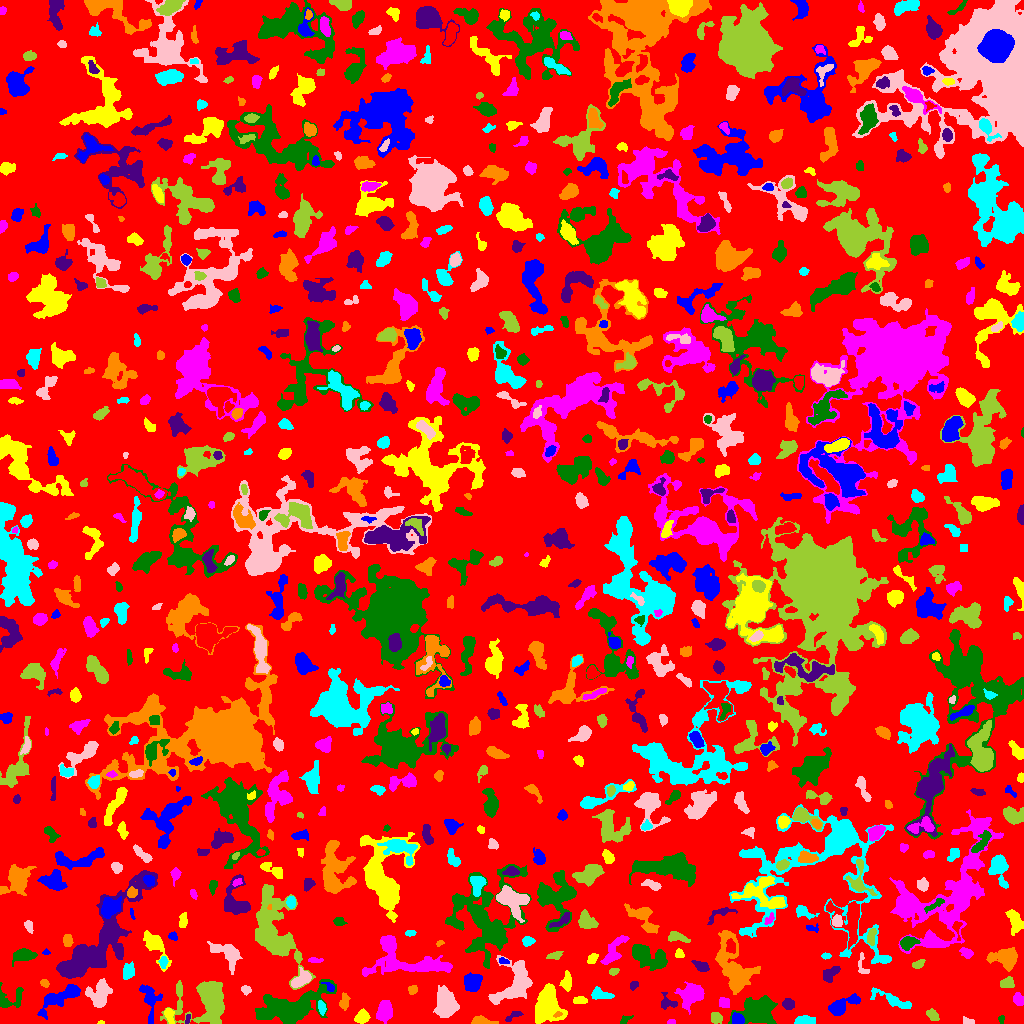

The file beside this chart, header and first rows:
ID, X, Y, A, B, theta, total_flux, mu_max, mu_median, mu_mean, R_fwhm, R_e, R10, R90, x_start, x_end, y_start, y_end, area, greylevel
0, 507.8, 505.4, 299.8, 290.6, -1.222, 1115969, 11.0, 1.0, 1.541, 31.14, 225.2, 86.5, 367.5, 0, 1023, 0, 1023, 724335, 1.541
1, 737.3, 4.25, 2.907, 2.438, -0.6962, 472.0, 8.0, 3.0, 3.631, 4.514, 3.385, 1.382, 5.262, 732, 744, 0, 11, 130, 11.63
2, 100.6, 0.7143, 1.362, 0.7643, 0.02676, 21.0, 2.0, 1.0, 0.84, 2.185, 1.262, 0.5642, 1.954, 97, 104, 0, 3, 25, 5.84
3, 671.2, 1.132, 1.779, 1.069, 0.03017, 68.0, 5.0, 1.0, 1.659, 1.954, 1.693, 0.5642, 2.706, 667, 675, 0, 4, 41, 5.659
4, 1001, 4.264, 2.068, 1.427, 1.463, 72.0, 3.0, 1.0, 1.5, 2.706, 2.034, 0.7979, 3.192, 998, 1004, 0, 8, 48, 5.5
5, 187.5, 4.122, 2.745, 0.9788, 1.339, 74.0, 3.0, 1.0, 1.574, 2.646, 1.954, 0.7979, 3.241, 185, 190, 0, 9, 47, 6.574
6, 480.9, 2.177, 4.834, 1.868, -0.08325, 481.0, 9.0, 2.0, 3.164, 3.868, 3.338, 1.262, 5.441, 471, 498, 0, 8, 152, 7.164
7, 805.5, 2.428, 4.84, 1.956, 0.008097, 1199, 18.0, 7.0, 7.356, 4.37, 3.742, 1.382, 5.997, 794, 815, 0, 8, 163, 10.36
8, 967.3, 1.768, 2.762, 1.528, -0.2204, 190.0, 7.0, 2.0, 2.676, 2.706, 2.326, 0.7979, 3.827, 963, 974, 0, 7, 71, 9.676
9, 932.5, 8.595, 3.348, 2.161, -0.808, 341.0, 5.0, 3.0, 2.795, 4.687, 3.432, 1.382, 5.262, 926, 939, 3, 15, 122, 5.795
10, 966.5, 25.82, 11.35, 9.396, 0.8252, 2724, 8.0, 3.0, 2.974, 9.167, 9.08, 3.385, 14.82, 931, 981, 0, 44, 916, 5.974
11, 150, 24.52, 9.683, 4.283, -1.39, 1353, 8.0, 4.0, 3.822, 7.777, 6.155, 2.459, 9.458, 139, 162, 0, 39, 354, 5.822
12, 169, 9.139, 3.85, 1.863, -1.271, 295.0, 6.0, 2.0, 2.36, 3.827, 3.09, 1.128, 5.109, 164, 174, 0, 15, 125, 7.36
13, 384.6, 12.89, 4.705, 3.058, 1.138, 576.0, 5.0, 2.0, 1.939, 5.89, 4.853, 1.871, 7.59, 376, 392, 0, 23, 297, 5.939
14, 625.0, 3.654, 3.453, 1.342, 0.707, 52.0, 2.0, 1.0, 0.7027, 3.868, 2.523, 0.7979, 3.613, 620, 633, 0, 8, 74, 4.703
15, 513.1, 7.683, 5.116, 1.806, 0.5275, 202.0, 3.0, 2.0, 2.02, 4.886, 3.385, 1.382, 4.983, 505, 523, 2, 12, 100, 6.02
16, 557.3, 9.137, 2.197, 1.198, 0.3315, 124.0, 6.0, 2.5, 2.818, 2.646, 1.954, 0.7979, 3.241, 553, 562, 6, 12, 44, 10.82
17, 322, 16.38, 3.38, 1.679, -1.374, 252.0, 6.0, 2.0, 2.545, 3.742, 2.932, 1.128, 4.652, 318, 326, 8, 23, 99, 8.545
18, 445.2, 19.83, 7.198, 4.614, -1.502, 2844, 12.0, 5.0, 5.124, 8.903, 7.203, 2.877, 11.13, 433, 459, 6, 38, 555, 8.124
19, 716.2, 5.324, 2.519, 2.169, -0.05811, 241.0, 6.0, 2.0, 1.944, 3.742, 2.932, 1.128, 4.583, 711, 722, 0, 11, 124, 5.944
20, 885.5, 7.597, 2.06, 1.586, -0.9048, 134.0, 5.0, 2.0, 1.763, 2.706, 2.257, 0.7979, 3.656, 881, 889, 3, 12, 76, 5.763
21, 59.49, 25.82, 12.52, 3.88, 0.521, 2417, 10.0, 4.0, 4.63, 9.097, 7.421, 2.877, 11.44, 37, 80, 4, 39, 522, 6.63
22, 361.8, 6.386, 3.309, 2.791, 0.6853, 443.0, 6.0, 3.0, 2.621, 5.323, 3.909, 1.596, 5.944, 354, 370, 0, 15, 169, 6.621
23, 723.8, 20.85, 2.861, 2.497, -0.6647, 385.0, 6.0, 3.0, 3.5, 4.983, 3.478, 1.382, 5.293, 719, 729, 16, 26, 110, 6.5
24, 756.5, 13.28, 9.515, 6.64, 0.1238, 3327, 12.0, 4.0, 4.138, 7.674, 8.831, 3.241, 13.88, 728, 777, 0, 28, 804, 7.138
25, 788.6, 19.02, 2.755, 2.478, -0.3465, 368.0, 6.0, 3.0, 2.968, 4.687, 3.241, 1.382, 5.202, 782, 794, 14, 25, 124, 7.968
26, 344.1, 21.66, 4.242, 2.172, 1.461, 233.0, 3.0, 2.0, 1.752, 5.015, 3.827, 1.493, 5.836, 339, 350, 13, 31, 133, 4.752
27, 892.2, 23.63, 11.95, 2.568, -0.3869, 732.0, 5.0, 2.0, 2.316, 6.699, 5.781, 2.257, 8.722, 870, 911, 15, 36, 316, 5.316
28, 99.17, 28.55, 6.556, 5.45, 1.189, 1676, 9.0, 4.0, 3.724, 6.383, 6.676, 2.523, 10.46, 85, 112, 16, 45, 450, 6.724
29, 205.8, 22.83, 13.37, 11.28, 0.2456, 4150, 11.0, 3.0, 3.302, 8.156, 10.16, 3.742, 17, 160, 224, 0, 43, 1257, 6.302
30, 808.2, 33.65, 3.813, 3.319, 1.549, 790.0, 11.0, 2.0, 3.198, 4.146, 4.184, 1.596, 6.979, 801, 821, 25, 43, 247, 7.198
31, 840.9, 17.46, 8.112, 3.136, 0.4936, 1271, 11.0, 3.0, 3.621, 4.983, 5.232, 2.034, 8.903, 828, 860, 8, 30, 351, 6.621
32, 580.2, 23.16, 3.226, 1.754, 0.004254, 194.0, 4.0, 2.0, 1.902, 4.334, 2.985, 1.128, 4.72, 573, 587, 20, 27, 102, 5.902
33, 1019, 24.2, 3.047, 2.348, -1.125, 518.0, 9.0, 4.0, 4.211, 4.029, 3.385, 1.262, 5.352, 1013, 1023, 18, 31, 123, 7.211
34, 8.414, 23.99, 7.634, 5.272, 0.3381, 625.0, 6.0, 2.0, 2.248, 4.918, 5.046, 1.871, 8.253, 0, 23, 16, 41, 278, 5.248
35, 667.6, 21.11, 4.743, 3.544, -0.5732, 465.0, 5.0, 3.0, 2.981, 5.642, 4.26, 1.693, 6.408, 661, 677, 14, 31, 156, 5.981
36, 412.8, 34.15, 2.41, 2.11, 0.2284, 167.0, 4.0, 2.0, 2.062, 4.029, 2.764, 1.128, 4.478, 408, 417, 29, 38, 81, 5.062
37, 599.9, 29.08, 5.642, 2.618, -0.1523, 474.0, 5.0, 2.0, 2.508, 5.412, 4.514, 1.693, 6.794, 591, 614, 24, 37, 189, 5.508
38, 245.3, 33.95, 2.375, 1.811, -0.6639, 112.0, 3.0, 1.0, 1.383, 3.432, 2.585, 0.9772, 4.029, 241, 251, 28, 38, 81, 7.383
39, 1007, 40.86, 3.698, 2.324, 0.1689, 244.0, 4.0, 2.0, 1.743, 5.262, 3.7, 1.382, 5.585, 1000, 1014, 36, 47, 140, 5.743
40, 771.6, 43.12, 4.089, 2.585, 1.305, 577.0, 7.0, 3.0, 3.053, 4.82, 4.029, 1.596, 6.482, 763, 778, 35, 53, 189, 7.053
41, 330, 36.08, 3.04, 1.799, -0.7065, 163.0, 5.0, 2.0, 2.117, 3.09, 2.585, 0.9772, 4.26, 321, 334, 32, 41, 77, 9.117
42, 547.2, 17.56, 8.985, 6.521, 1.518, 3425, 11.0, 4.0, 4.346, 8.686, 8.593, 3.338, 13.45, 535, 567, 0, 40, 788, 7.346
43, 691.1, 28.68, 6.647, 5.19, 0.6055, 1410, 6.0, 3.0, 2.981, 9.491, 6.933, 2.877, 10.42, 674, 704, 9, 42, 473, 5.981
44, 288.9, 16.41, 18.86, 7.583, 0.2701, 6372, 14.0, 4.0, 4.311, 8.387, 11.71, 4.029, 18.76, 255, 336, 0, 44, 1478, 7.311
45, 632.6, 37.63, 1.646, 1.239, 0.248, 35.0, 2.0, 0.0, 0.5072, 2.932, 1.693, 0.5642, 2.706, 630, 638, 33, 42, 69, 4.507
46, 44.3, 39.81, 2.305, 1.339, -0.4222, 43.0, 2.0, 1.0, 0.6515, 3.478, 2.257, 0.7979, 3.241, 40, 49, 36, 44, 66, 4.652
47, 127.6, 51.88, 3.55, 2.5, 1.382, 297.0, 4.0, 2.0, 1.697, 5.499, 3.742, 1.493, 5.809, 123, 134, 44, 62, 175, 5.697
48, 301, 43.4, 5.677, 2.682, 0.5729, 520.0, 6.0, 2.0, 2.194, 5.528, 4.478, 1.693, 7.181, 291, 311, 36, 56, 237, 7.194
49, 613.4, 51.9, 2.385, 1.517, 0.4717, 90.0, 3.0, 1.0, 1.324, 3.038, 2.394, 0.7979, 3.7, 609, 619, 48, 55, 68, 5.324
50, 267.7, 49.4, 3.218, 1.944, -1.226, 273.0, 5.0, 3.0, 2.758, 4.37, 3.241, 1.262, 4.853, 264, 272, 43, 56, 99, 5.758
51, 472.7, 41.48, 4.321, 3.882, 0.7754, 1363, 10.0, 4.0, 4.684, 6.77, 5.171, 2.034, 8.058, 464, 482, 32, 51, 291, 7.684
52, 566.2, 40.86, 3.282, 2.079, 1.403, 215.0, 5.0, 1.0, 1.287, 2.932, 3.141, 1.128, 5.202, 559, 571, 32, 53, 167, 6.287
53, 403.4, 64.58, 23.05, 9.897, -0.2158, 3688, 10.0, 3.0, 2.962, 6.933, 11.18, 3.827, 17.67, 362, 452, 47, 88, 1245, 5.962
54, 647.9, 66.42, 10.6, 4.425, -0.4411, 1970, 10.0, 3.0, 3.262, 6.58, 7.399, 2.764, 11.83, 632, 667, 53, 79, 604, 6.262
55, 830.7, 49.53, 5.072, 2.469, 0.7049, 451.0, 6.0, 2.0, 2.374, 5.262, 4.029, 1.596, 6.232, 823, 840, 41, 57, 190, 6.374
56, 734.1, 55.01, 15.58, 6.979, -1.235, 4883, 15.0, 4.0, 4.344, 6.77, 9.918, 3.478, 16.35, 715, 760, 29, 93, 1124, 7.344
57, 163, 61.5, 2.717, 1.915, 1.403, 202.0, 5.0, 2.0, 2.27, 3.09, 2.821, 1.128, 4.478, 158, 168, 55, 67, 89, 7.27
58, 862.9, 56.53, 6.476, 2.62, -1.376, 111.0, 2.0, 1.0, 0.9174, 5.323, 3.241, 1.262, 4.951, 858, 869, 50, 71, 121, 4.917
59, 918.3, 59.43, 2.928, 1.657, 0.4508, 122.0, 3.0, 1.0, 1.284, 3.432, 2.646, 1.128, 4.26, 912, 925, 55, 64, 95, 5.284
... 755 more rows
